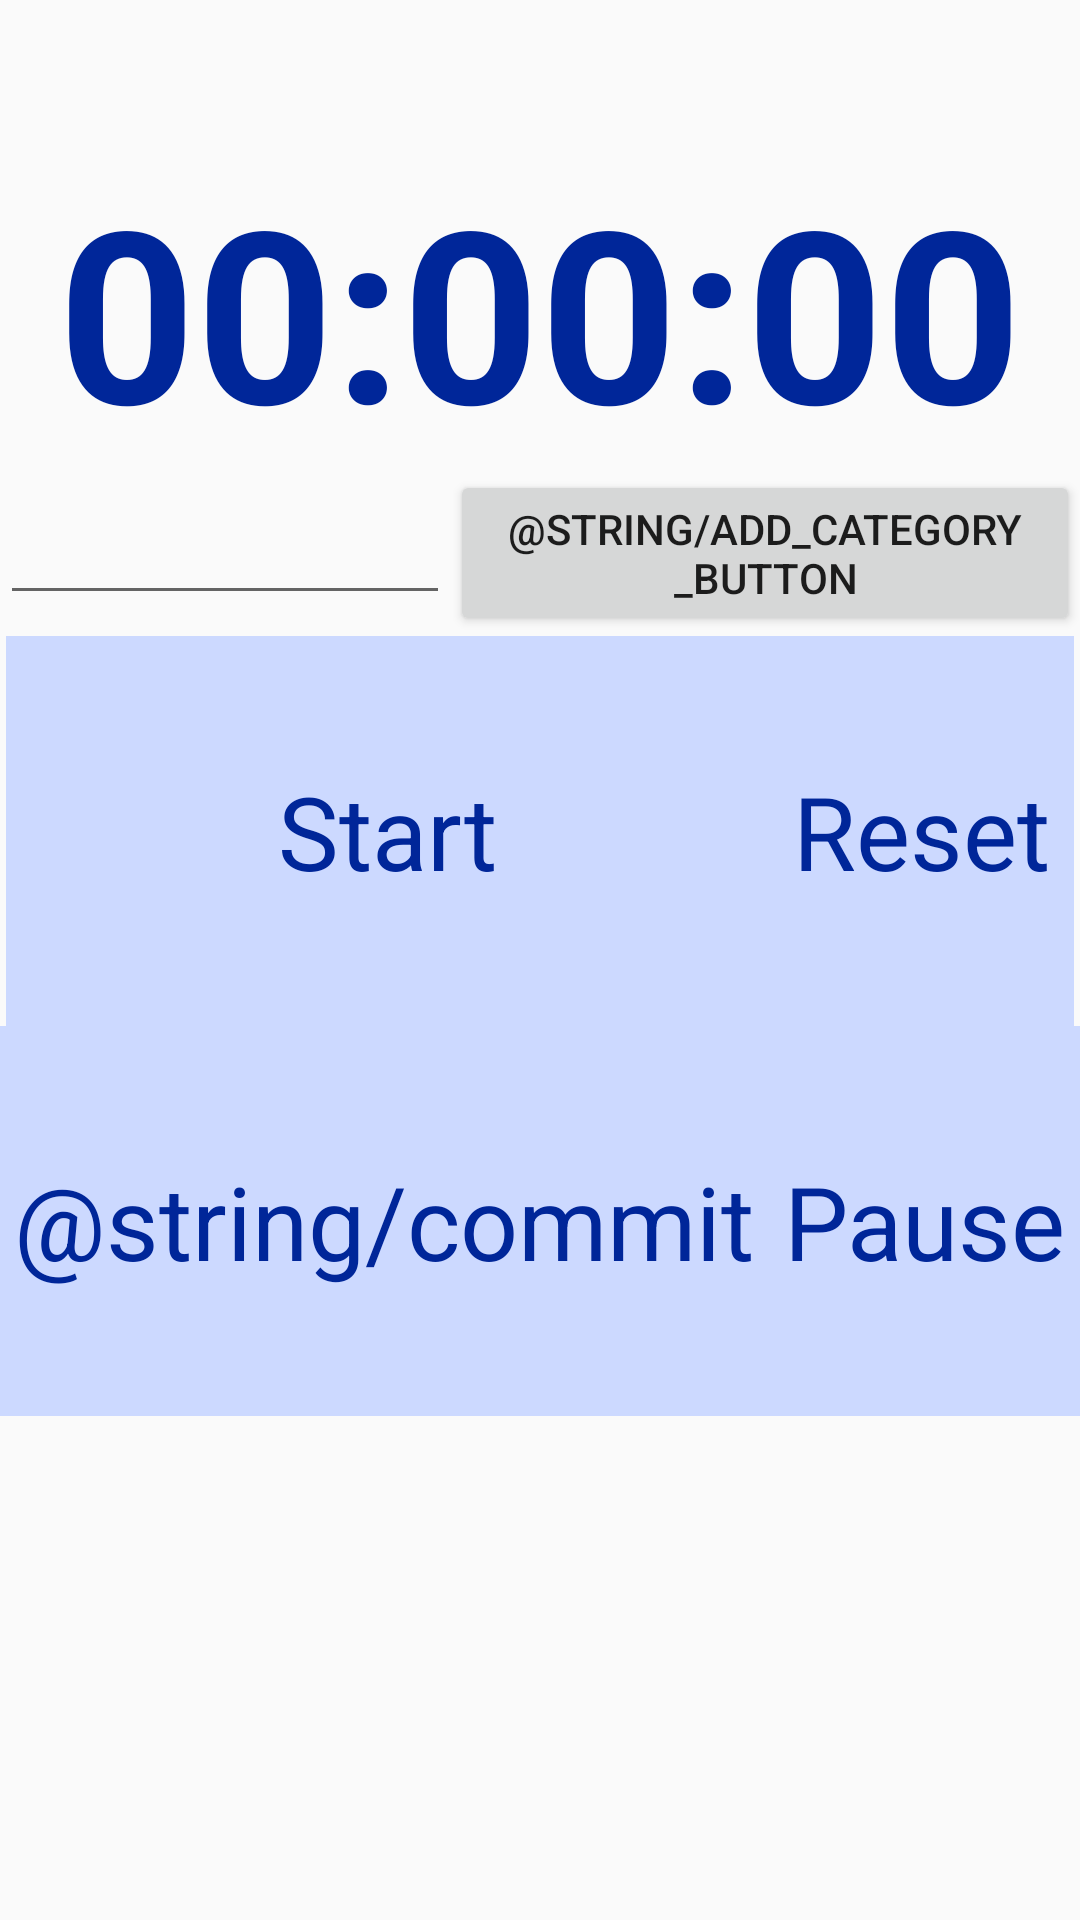

Layout XML and referenced resources for this Android screen:
<!-- AndroidManifest.xml: application theme AppTheme -->
<!-- res/layout/activity_main.xml -->
<?xml version="1.0" encoding="utf-8"?>
<LinearLayout xmlns:android="http://schemas.android.com/apk/res/android"
    xmlns:tools="http://schemas.android.com/tools"
    android:id="@+id/activity_main"
    android:layout_width="match_parent"
    android:layout_height="match_parent"
    android:orientation="vertical"
    android:backgroundTint="#EEEEF0"
    tools:context=".MainActivity">

    <TextView
        android:id="@+id/timerView"
        android:layout_width="wrap_content"
        android:layout_height="wrap_content"
        android:layout_gravity="center"
        android:layout_marginTop="50dp"
        android:text="@string/timerAtZero"
        android:textColor="@color/colorPrimary"
        android:textSize="80sp"
        android:textStyle="bold" />

    <LinearLayout
        android:layout_width="match_parent"
        android:layout_height="wrap_content"
        android:orientation="horizontal"
        android:gravity="center">

        <EditText
            android:layout_width="150dp"
            android:layout_height="wrap_content"
            android:layout_gravity="center"/>

        <Button
            android:layout_width="wrap_content"
            android:layout_height="wrap_content"
            android:text="@string/add_category_button"
            android:layout_gravity="center"
            android:onClick="addCategory"/>

    </LinearLayout>

    <TableLayout
        android:layout_width="match_parent"
        android:layout_height="match_parent">

        <TableRow
            android:layout_width="match_parent"
            android:layout_height="match_parent"
            android:layout_marginStart="2dp"
            android:layout_marginLeft="2dp"
            android:layout_marginEnd="2dp"
            android:layout_marginRight="2dp"
            tools:showIn="@layout/activity_main">

            <Button
                android:id="@+id/startButton"
                android:layout_width="wrap_content"
                android:layout_height="130dp"
                android:layout_weight="1"
                android:background="@drawable/button"
                android:onClick="startButton"
                android:text="@string/start"
                android:textColor="@color/colorPrimary"
                android:textAppearance="@style/TextAppearance.AppCompat.Display1" />

            <Button
                android:id="@+id/resetButton"
                android:layout_width="wrap_content"
                android:layout_height="130dp"
                android:layout_weight="1"
                android:background="@drawable/button"
                android:onClick="resetButton"
                android:text="@string/reset"
                android:textColor="@color/colorPrimary"
                android:textAppearance="@style/TextAppearance.AppCompat.Display1" />
        </TableRow>

        <TableRow
            android:layout_width="match_parent"
            android:layout_height="match_parent">

            <Button
                android:id="@+id/sendTimeIntent"
                android:layout_width="wrap_content"
                android:layout_height="130dp"
                android:layout_weight="50"
                android:background="@drawable/button"
                android:onClick="startTimeDatabase"
                android:text="@string/commit"
                android:textColor="@color/colorPrimary"
                android:textAppearance="@style/TextAppearance.AppCompat.Display1" />

            <Button
                android:id="@+id/pauseButton"
                android:layout_width="wrap_content"
                android:layout_height="130dp"
                android:layout_weight="50"
                android:background="@drawable/button"
                android:onClick="pauseButton"
                android:text="@string/pause"
                android:textColor="@color/colorPrimary"
                android:textAppearance="@style/TextAppearance.AppCompat.Display1" />
        </TableRow>

    </TableLayout>


</LinearLayout>
<!-- resources referenced by this layout -->
<resources>
  <color name="colorPrimary">#002699</color>
  <!-- drawable button (drawable) -->
  <?xml version="1.0" encoding="utf-8"?>
  <shape
      xmlns:android="http://schemas.android.com/apk/res/android"
      android:shape="rectangle">
  
  
      <padding
          android:left="0dp"
          android:top="0dp"
          android:right="0dp"
          android:bottom="0dp" />
      <size
          android:width="70dp"
          android:height="70dp" />
  
      <solid
          android:color="#ccd9ff" />
  
  
  </shape>
  <string name="pause">Pause</string>
  <string name="reset">Reset</string>
  <string name="start">Start</string>
  <string name="timerAtZero">00:00:00</string>
  <style name="AppTheme" parent="Theme.AppCompat.Light.DarkActionBar">
          
          <item name="colorPrimary">@color/colorPrimary</item>
          <item name="colorPrimaryDark">@color/colorPrimaryDark</item>
          <item name="colorAccent">@color/colorAccent</item>
      </style>
  <color name="colorPrimaryDark">#00574B</color>
  <color name="colorAccent">#D81B60</color>
</resources>
